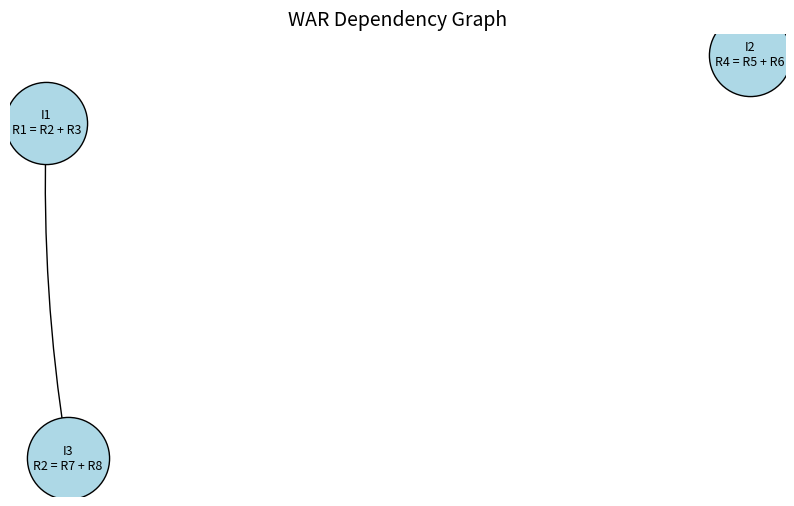

Reproduce this figure in Python.

# ============================================================
# TUGAS: MITIGASI DATA HAZARDS PADA INSTRUCTION-LEVEL
# PARALLELISM (ILP)
# ============================================================
# JENIS HAZARD: WAR (Write After Read)
#
# Pengertian:
# WAR adalah data hazard yang terjadi ketika sebuah instruksi
# menulis register yang sebelumnya dibaca oleh instruksi lain.
#
# Tujuan:
# 1. Mengidentifikasi dependensi WAR antar-instruksi.
# 2. Menampilkan hasil analisis dependensi.
# 3. Memvisualisasikan dependensi dalam bentuk grafik.
#
# Mitigasi:
# Register renaming dapat digunakan untuk menghindari WAR
# dengan memisahkan register yang digunakan oleh instruksi.
#
# Catatan:
# Program ini merupakan simulasi sederhana dependensi WAR.
# ============================================================

from dataclasses import dataclass
import matplotlib.pyplot as plt
import networkx as nx


# ------------------------------------------------------------
# 1. DEFINISI INSTRUKSI
# ------------------------------------------------------------

@dataclass
class Instruction:
    name: str
    destination: str
    sources: list


# ------------------------------------------------------------
# 2. CONTOH INSTRUCTION SET
# ------------------------------------------------------------

instructions = [
    Instruction("I1", "R1", ["R2", "R3"]),
    Instruction("I2", "R4", ["R5", "R6"]),
    Instruction("I3", "R2", ["R7", "R8"]),
]


# ------------------------------------------------------------
# 3. DETEKSI WAR HAZARD
# ------------------------------------------------------------

def detect_war(inst1, inst2):
    """
    WAR terjadi ketika instruksi pertama membaca register
    yang kemudian ditulis oleh instruksi kedua.
    """
    return inst2.destination in inst1.sources


# ------------------------------------------------------------
# 4. ANALISIS DEPENDENSI DAN VISUALISASI
# ------------------------------------------------------------

def show_war(instructions):
    print("=" * 55)
    print("WAR (WRITE AFTER READ) DEPENDENCY ANALYSIS")
    print("=" * 55)

    graph = nx.DiGraph()

    # Menambahkan seluruh instruksi ke grafik
    for inst in instructions:
        label = (
            f"{inst.name}\n"
            f"{inst.destination} = "
            f"{' + '.join(inst.sources)}"
        )
        graph.add_node(inst.name, label=label)

    found = False

    # Memeriksa dependensi antar-instruksi
    for i in range(len(instructions)):
        for j in range(i + 1, len(instructions)):
            first = instructions[i]
            second = instructions[j]

            if detect_war(first, second):
                register = second.destination

                print(
                    f"{first.name} -> {second.name}: "
                    f"WAR pada register {register}"
                )

                graph.add_edge(first.name, second.name)
                found = True

    if not found:
        print("Tidak ditemukan dependensi WAR.")

    # Menampilkan keterangan instruksi
    print("\nDaftar instruksi:")
    for inst in instructions:
        print(
            f"{inst.name}: {inst.destination} = "
            f"{' + '.join(inst.sources)}"
        )

    # Mengatur posisi node agar grafik mudah dibaca
    positions = nx.spring_layout(
        graph,
        seed=42,
        k=1.5
    )

    labels = nx.get_node_attributes(graph, "label")

    # Membuat grafik
    fig, ax = plt.subplots(figsize=(10, 6))

    nx.draw_networkx_nodes(
        graph,
        positions,
        node_size=3500,
        node_color="lightblue",
        edgecolors="black",
        ax=ax
    )

    nx.draw_networkx_labels(
        graph,
        positions,
        labels=labels,
        font_size=9,
        ax=ax
    )

    nx.draw_networkx_edges(
        graph,
        positions,
        arrows=True,
        arrowsize=22,
        edge_color="black",
        connectionstyle="arc3,rad=0.05",
        ax=ax
    )

    ax.set_title("WAR Dependency Graph", fontsize=14)
    ax.axis("off")

    fig.savefig(
        "war_graph.png",
        dpi=200,
        bbox_inches="tight"
    )

    plt.show()
    plt.close(fig)


# ------------------------------------------------------------
# 5. PROGRAM UTAMA
# ------------------------------------------------------------

if __name__ == "__main__":
    show_war(instructions)
